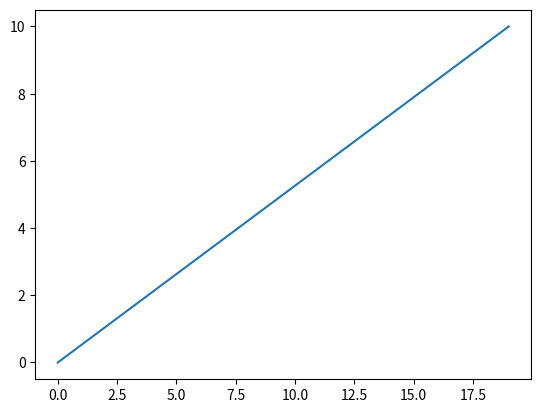
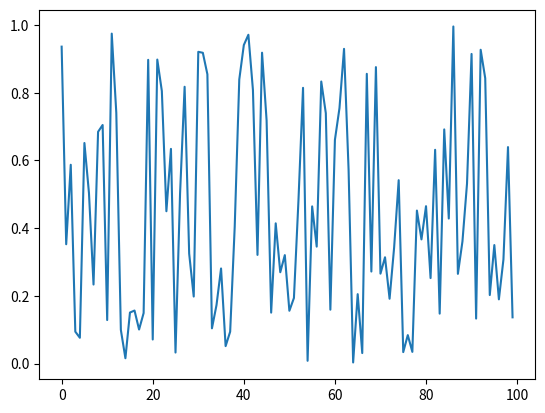

Reproduce these figures in Python, in order.
import numpy as np
import matplotlib.pyplot as plt

data = np.linspace(start=0, stop=10, num=20)
data

plt.figure()
plt.plot(data)

data_random = np.random.rand(100)

plt.figure()
plt.plot(data_random)

